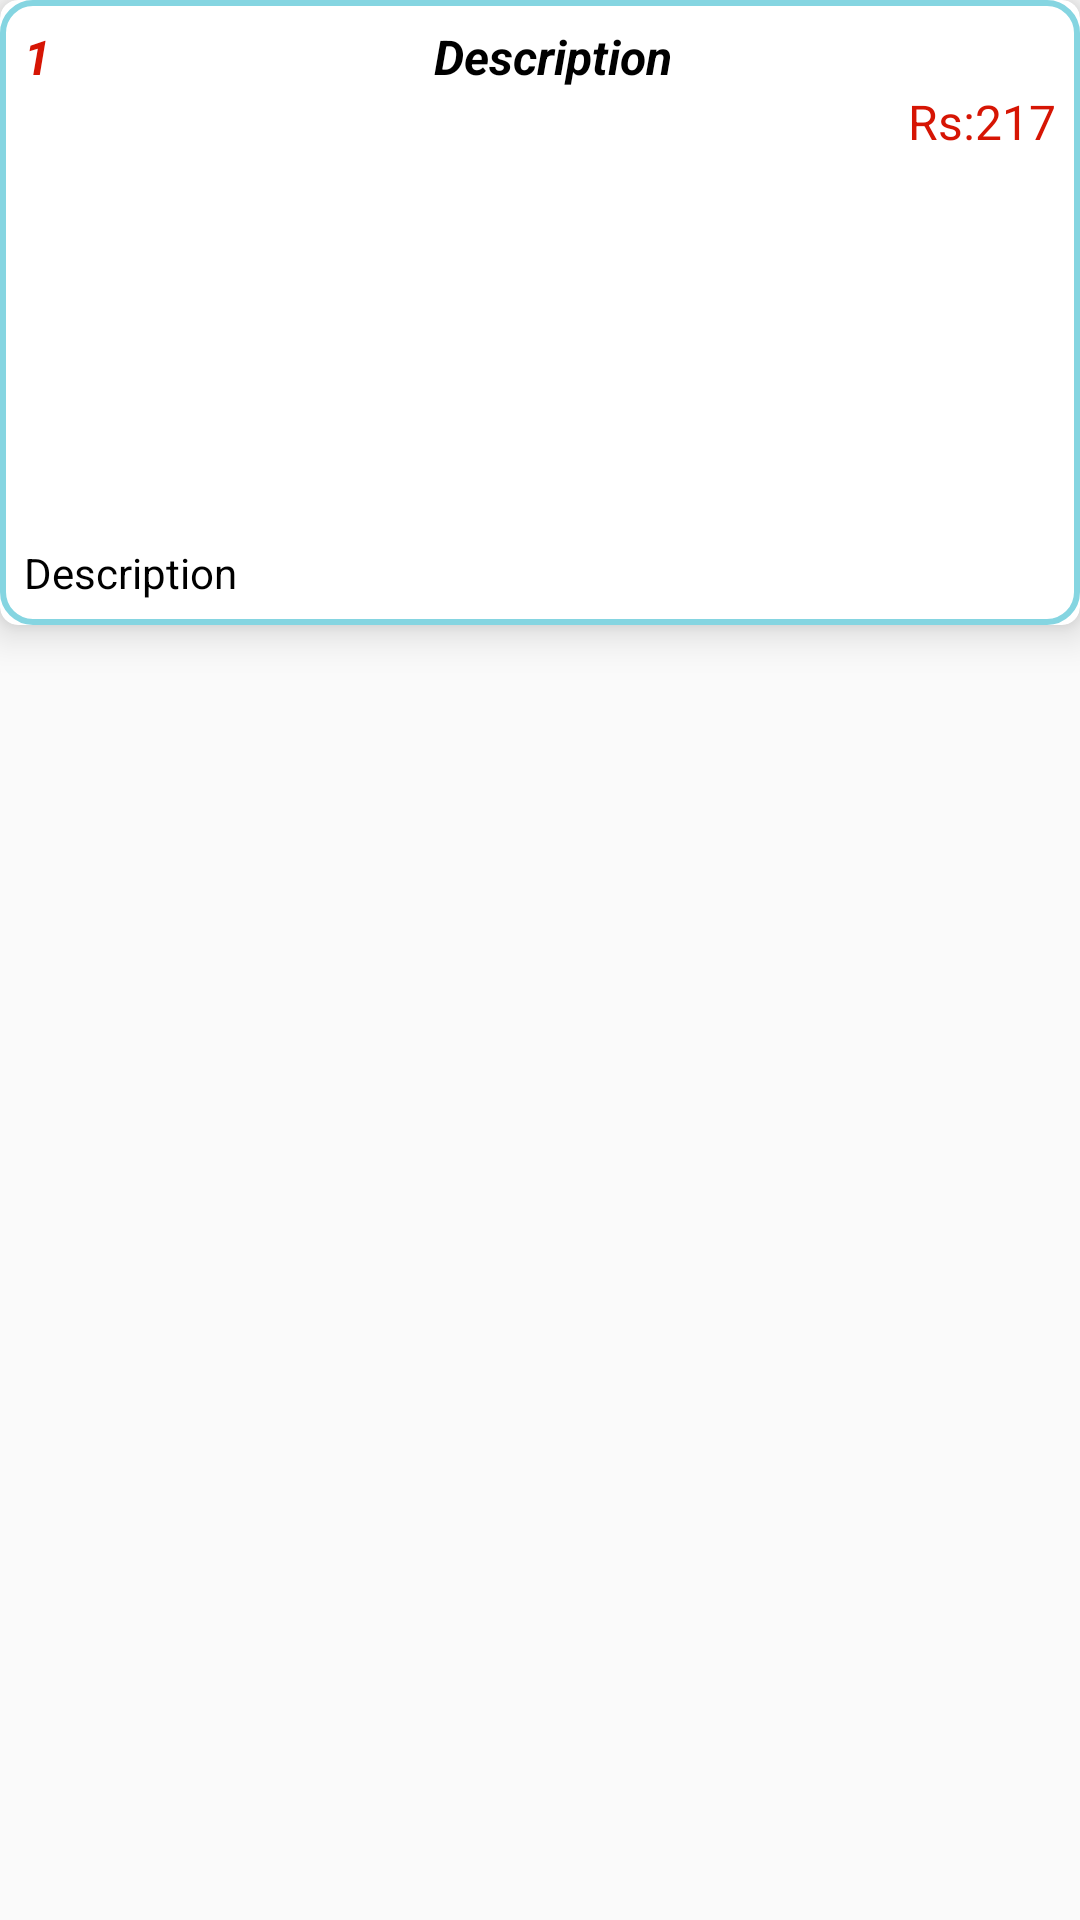

Reconstruct the res/layout file that produces this screen, plus the resources it refers to.
<!-- AndroidManifest.xml: application theme Theme.PfMonthlyTask -->
<!-- res/layout/card_layout.xml -->
<?xml version="1.0" encoding="utf-8"?>
<RelativeLayout xmlns:android="http://schemas.android.com/apk/res/android"
    xmlns:app="http://schemas.android.com/apk/res-auto"
    xmlns:tools="http://schemas.android.com/tools"
    android:layout_width="match_parent"
    android:layout_margin="@dimen/dp5"
    android:layout_height="wrap_content">


    <com.google.android.material.card.MaterialCardView
        android:id="@+id/card_products"
        android:layout_width="match_parent"
        android:layout_height="wrap_content"
        app:cardCornerRadius="@dimen/dp6"
        app:cardElevation="@dimen/dp8">


        <RelativeLayout
            android:layout_width="match_parent"
            android:layout_height="match_parent"
            android:padding="@dimen/dp8"
            android:background="@drawable/bg_cart">


<LinearLayout
    android:id="@+id/layout_title1"
    android:layout_width="match_parent"
    android:layout_height="wrap_content"
    android:gravity="center"
    android:orientation="horizontal">
    <TextView
        android:id="@+id/tv_id"
        android:layout_width="wrap_content"
        android:layout_height="wrap_content"
        android:text="1"
        android:textColor="@color/red"
        android:textSize="@dimen/sp16"
        android:textStyle="bold|italic" />
    <TextView
        android:id="@+id/tvTitle"
        android:layout_width="@dimen/dp0"
        android:layout_height="wrap_content"
        android:layout_centerHorizontal="true"
        android:gravity="center_horizontal"
        android:ellipsize="end"
        android:layout_weight="1"
        android:maxLines="1"
        android:text="@string/description"
        android:textColor="@color/black"
        android:textSize="@dimen/sp16"
        android:textStyle="bold|italic" />
</LinearLayout>

            <LinearLayout
                android:id="@+id/layout_count"
                android:layout_width="match_parent"
                android:layout_height="wrap_content"
                android:layout_below="@id/layout_title1"
                android:orientation="horizontal">

                <TextView
                    android:id="@+id/tvCount"
                    android:layout_width="@dimen/dp0"
                    android:layout_height="wrap_content"
                    android:layout_weight="1"
                    android:background="@null"
                    android:textColor="@color/red"
                    android:textSize="16sp" />
                <TextView
                    android:id="@+id/tvPrice"
                    android:layout_width="wrap_content"
                    android:layout_height="wrap_content"
                    android:background="@null"
                    android:text="@string/rs_217"
                    android:textColor="@color/red"
                    android:textSize="16sp" />

            </LinearLayout>




            <ImageView
                android:id="@+id/ivProduct"
                android:layout_width="match_parent"
                android:layout_height="@dimen/dp130"
                android:layout_below="@id/layout_count"
                android:layout_centerHorizontal="true"
                android:background="@null"
               android:foreground="#20F4F4F4"
                android:scaleType="fitCenter"
                android:src="@drawable/ic_launcher_background" />

            <TextView
                android:id="@+id/tvProduct"
                android:layout_width="match_parent"
                android:layout_height="wrap_content"
                android:layout_below="@id/ivProduct"
                android:layout_centerHorizontal="true"
                android:ellipsize="end"
                android:maxLines="2"
                android:text="@string/description"
                android:textColor="@color/black"
                android:textSize="14sp"
                 />


        </RelativeLayout>
    </com.google.android.material.card.MaterialCardView>

</RelativeLayout>
<!-- resources referenced by this layout -->
<resources>
  <color name="black">#FF000000</color>
  <color name="red">#D61504</color>
  <dimen name="dp0">0dp</dimen>
  <dimen name="dp130">130dp</dimen>
  <dimen name="dp5">5dp</dimen>
  <dimen name="dp6">6dp</dimen>
  <dimen name="dp8">8dp</dimen>
  <dimen name="sp16">16sp</dimen>
  <!-- drawable bg_cart (drawable-v24) -->
  <?xml version="1.0" encoding="utf-8"?>
  <shape xmlns:android="http://schemas.android.com/apk/res/android">
  
      <stroke
          android:width="2dp"
          android:color="@color/purple_500"/>
  
      <solid
          android:color="@color/white"/>
      <corners
          android:radius="@dimen/dp10"/>
  
  </shape>
  <string name="description">Description</string>
  <string name="rs_217">Rs:217</string>
  <style name="Theme.PfMonthlyTask" parent="Theme.AppCompat.Light.NoActionBar">
          
          <item name="colorPrimary">@color/purple_500</item>
          <item name="colorPrimaryVariant">@color/purple_700</item>
          <item name="colorOnPrimary">@color/white</item>
          
          <item name="colorSecondary">@color/teal_200</item>
          <item name="colorSecondaryVariant">@color/teal_700</item>
          <item name="colorOnSecondary">@color/black</item>
          
          <item name="android:statusBarColor" tools:targetApi="l">?attr/colorPrimaryVariant</item>
          
      </style>
  <color name="purple_500">#85D5E1</color>
  <color name="white">#FFFFFFFF</color>
  <dimen name="dp10">10dp</dimen>
  <color name="purple_700">#27B6CC</color>
  <color name="teal_200">#FF03DAC5</color>
  <color name="teal_700">#FF018786</color>
</resources>
